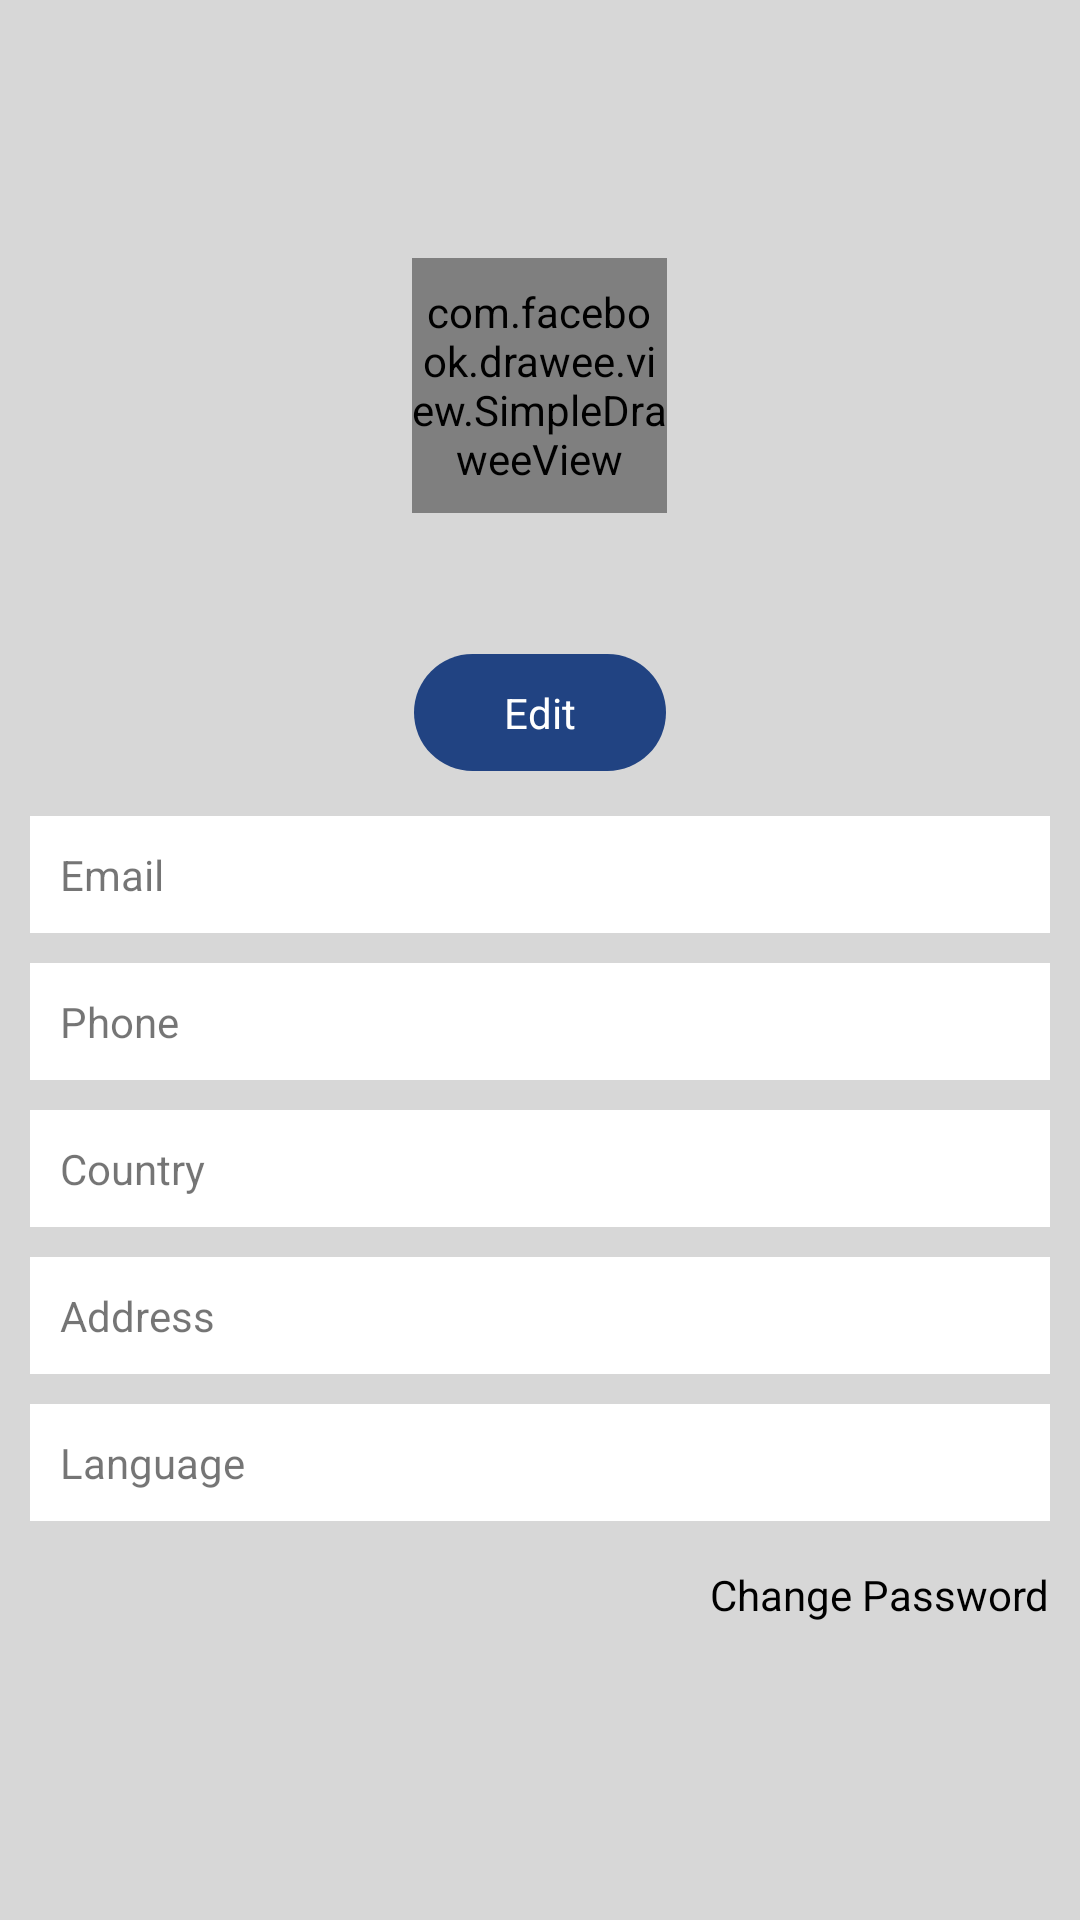

Android layout source for this screen:
<!-- AndroidManifest.xml: application theme AppTheme -->
<!-- res/layout/fragment_profile.xml -->
<?xml version="1.0" encoding="utf-8"?>
<RelativeLayout xmlns:android="http://schemas.android.com/apk/res/android"
                xmlns:fresco="http://schemas.android.com/apk/res-auto"
                android:layout_width="match_parent"
                android:layout_height="match_parent"
                android:background="@color/light_grey">

    <include
        android:id="@+id/tool_bar"
        layout="@layout/tool_bar"/>

    <android.support.v4.widget.NestedScrollView
        android:layout_width="match_parent"
        android:layout_height="match_parent"
        android:layout_below="@id/tool_bar">

        <RelativeLayout
            android:layout_width="match_parent"
            android:layout_height="match_parent"
            android:layout_marginBottom="@dimen/dp10">

            

            <RelativeLayout
                android:id="@+id/profile_pic_rl"
                android:layout_width="wrap_content"
                android:layout_height="wrap_content"
                android:layout_centerHorizontal="true"
                android:layout_marginTop="@dimen/dp30"
                android:layout_marginBottom="@dimen/dp10">

                <com.facebook.drawee.view.SimpleDraweeView
                    android:id="@+id/sdv_profile_photo"
                    android:layout_width="85dp"
                    android:layout_height="85dp"
                    android:layout_centerInParent="true"
                    fresco:actualImageScaleType="centerCrop"
                    fresco:placeholderImage="@mipmap/ic_profile_pic"
                    fresco:placeholderImageScaleType="centerCrop"
                    fresco:roundAsCircle="true"
                    fresco:roundingBorderColor="@color/white"
                    fresco:roundingBorderWidth="2dp"/>

                

            </RelativeLayout>

            <TextView
                android:id="@+id/name_tv"
                android:layout_width="wrap_content"
                android:layout_height="wrap_content"
                android:layout_below="@id/profile_pic_rl"
                android:layout_centerHorizontal="true"
                android:textColor="@color/colorAccent"
                android:textSize="@dimen/font20"
                android:textStyle="bold"/>

            <TextView
                android:id="@+id/edit_tv"
                android:layout_width="wrap_content"
                android:layout_height="wrap_content"
                android:layout_below="@id/name_tv"
                android:layout_centerHorizontal="true"
                android:layout_margin="@dimen/dp10"
                android:background="@drawable/blue_btn_bg"
                android:paddingLeft="@dimen/dp30"
                android:paddingTop="@dimen/dp10"
                android:paddingRight="@dimen/dp30"
                android:paddingBottom="@dimen/dp10"
                android:text="@string/edit"
                android:textColor="@color/white"/>

            <LinearLayout
                android:id="@+id/email_ll"
                android:layout_width="match_parent"
                android:layout_height="wrap_content"
                android:layout_below="@id/edit_tv"
                android:layout_marginLeft="@dimen/dp10"
                android:layout_marginTop="@dimen/dp5"
                android:layout_marginRight="@dimen/dp10"
                android:layout_marginBottom="@dimen/dp5"
                android:background="@color/white"
                android:orientation="horizontal"
                android:padding="@dimen/dp10"
                android:weightSum="5">

                <TextView
                    android:layout_width="0dp"
                    android:layout_height="wrap_content"
                    android:layout_weight="2"
                    android:text="@string/email"/>

                <TextView
                    android:id="@+id/email_tv"
                    android:layout_width="0dp"
                    android:layout_height="wrap_content"
                    android:layout_weight="3"
                    android:textColor="@color/colorAccent"/>

            </LinearLayout>

            <LinearLayout
                android:id="@+id/phone_ll"
                android:layout_width="match_parent"
                android:layout_height="wrap_content"
                android:layout_below="@id/email_ll"
                android:layout_marginLeft="@dimen/dp10"
                android:layout_marginTop="@dimen/dp5"
                android:layout_marginRight="@dimen/dp10"
                android:layout_marginBottom="@dimen/dp5"
                android:background="@color/white"
                android:orientation="horizontal"
                android:padding="@dimen/dp10"
                android:weightSum="5">

                <TextView
                    android:layout_width="0dp"
                    android:layout_height="wrap_content"
                    android:layout_weight="2"
                    android:text="@string/phone"/>

                <TextView
                    android:id="@+id/phone_tv"
                    android:layout_width="0dp"
                    android:layout_height="wrap_content"
                    android:layout_weight="3"
                    android:textColor="@color/colorAccent"/>
            </LinearLayout>


            <LinearLayout
                android:id="@+id/country_ll"
                android:layout_width="match_parent"
                android:layout_height="wrap_content"
                android:layout_below="@id/phone_ll"
                android:layout_marginLeft="@dimen/dp10"
                android:layout_marginTop="@dimen/dp5"
                android:layout_marginRight="@dimen/dp10"
                android:layout_marginBottom="@dimen/dp5"
                android:background="@color/white"
                android:orientation="horizontal"
                android:padding="@dimen/dp10"
                android:weightSum="5">

                <TextView
                    android:layout_width="0dp"
                    android:layout_height="wrap_content"
                    android:layout_weight="2"
                    android:text="@string/country"/>

                <TextView
                    android:id="@+id/country_tv"
                    android:layout_width="0dp"
                    android:layout_height="wrap_content"
                    android:layout_weight="3"
                    android:textColor="@color/colorAccent"/>
            </LinearLayout>

            <LinearLayout
                android:id="@+id/address_ll"
                android:layout_width="match_parent"
                android:layout_height="wrap_content"
                android:layout_below="@id/country_ll"
                android:layout_marginLeft="@dimen/dp10"
                android:layout_marginTop="@dimen/dp5"
                android:layout_marginRight="@dimen/dp10"
                android:layout_marginBottom="@dimen/dp5"
                android:background="@color/white"
                android:orientation="horizontal"
                android:padding="@dimen/dp10"
                android:weightSum="5">

                <TextView
                    android:layout_width="0dp"
                    android:layout_height="wrap_content"
                    android:layout_weight="2"
                    android:text="@string/address"/>

                <TextView
                    android:id="@+id/address_tv"
                    android:layout_width="0dp"
                    android:layout_height="wrap_content"
                    android:layout_weight="3"
                    android:textColor="@color/colorAccent"/>
            </LinearLayout>

            <LinearLayout
                android:id="@+id/native_lang_ll"
                android:layout_width="match_parent"
                android:layout_height="wrap_content"
                android:layout_below="@id/address_ll"
                android:layout_marginLeft="@dimen/dp10"
                android:layout_marginTop="@dimen/dp5"
                android:layout_marginRight="@dimen/dp10"
                android:layout_marginBottom="@dimen/dp5"
                android:background="@color/white"
                android:orientation="horizontal"
                android:padding="@dimen/dp10"
                android:weightSum="5">

                <TextView
                    android:layout_width="0dp"
                    android:layout_height="wrap_content"
                    android:layout_weight="2"
                    android:text="@string/lang"/>

                <TextView
                    android:id="@+id/native_lang_tv"
                    android:layout_width="0dp"
                    android:layout_height="wrap_content"
                    android:layout_weight="3"
                    android:textColor="@color/colorAccent"/>
            </LinearLayout>

            <TextView
                android:id="@+id/change_pwd_tv"
                android:layout_width="wrap_content"
                android:layout_height="wrap_content"
                android:layout_below="@id/native_lang_ll"
                android:layout_alignParentEnd="true"
                android:layout_margin="@dimen/dp10"
                android:text="@string/change_pass"
                android:textColor="@color/colorAccent"/>
        </RelativeLayout>
    </android.support.v4.widget.NestedScrollView>
</RelativeLayout>
<!-- res/layout/tool_bar.xml (included above) -->
<?xml version="1.0" encoding="utf-8"?>
<android.support.v7.widget.Toolbar xmlns:android="http://schemas.android.com/apk/res/android"
                                   xmlns:local="http://schemas.android.com/apk/res-auto"
                                   android:layout_width="match_parent"
                                   android:layout_height="wrap_content"
                                   android:gravity="center"
                                   android:theme="@style/ThemeOverlay.AppCompat.ActionBar"
                                   local:titleTextColor="@color/white">

    <TextView
        android:id="@+id/tv_toolbar_title"
        android:layout_width="wrap_content"
        android:layout_height="wrap_content"
        android:layout_gravity="center"
        android:layout_marginEnd="10dp"
        android:drawablePadding="10dp"
        android:gravity="center_vertical"
        android:minHeight="?attr/actionBarSize"
        android:singleLine="true"
        android:textAppearance="@android:style/TextAppearance.Large"
        android:textColor="@color/white"
        android:textStyle="bold"/>

</android.support.v7.widget.Toolbar>
<!-- resources referenced by this layout -->
<resources>
  <color name="colorAccent">#000000</color>
  <color name="light_grey">#d7d7d7</color>
  <color name="white">#ffffff</color>
  <dimen name="dp10">10dp</dimen>
  <dimen name="dp30">30dp</dimen>
  <dimen name="dp5">5dp</dimen>
  <dimen name="font20">20sp</dimen>
  <!-- drawable blue_btn_bg (drawable-nodpi) -->
  <?xml version="1.0" encoding="utf-8"?>
  <shape xmlns:android="http://schemas.android.com/apk/res/android">
  
      <solid android:color="@color/light_blue" />
  
      <corners
          android:bottomLeftRadius="20dp"
          android:bottomRightRadius="20dp"
          android:topLeftRadius="20dp"
          android:topRightRadius="20dp" />
  </shape>
  <!-- mipmap notification: png bitmap (mipmap-xxhdpi, 5802 bytes) -->
  <string name="address">Address</string>
  <string name="change_pass">Change Password</string>
  <string name="country">Country</string>
  <string name="edit">Edit</string>
  <string name="email">Email</string>
  <string name="lang">Language</string>
  <string name="phone">Phone</string>
  <style name="AppTheme" parent="Theme.AppCompat.Light.NoActionBar">
          
          <item name="colorPrimary">@color/colorPrimary</item>
          <item name="colorPrimaryDark">@color/colorPrimaryDark</item>
          <item name="colorAccent">@color/colorAccent</item>
          <item name="windowNoTitle">true</item>
          <item name="windowActionBar">false</item>
      </style>
  <color name="light_blue">#214382</color>
  <color name="colorPrimary">#032A6F</color>
  <color name="colorPrimaryDark">#042663</color>
</resources>
